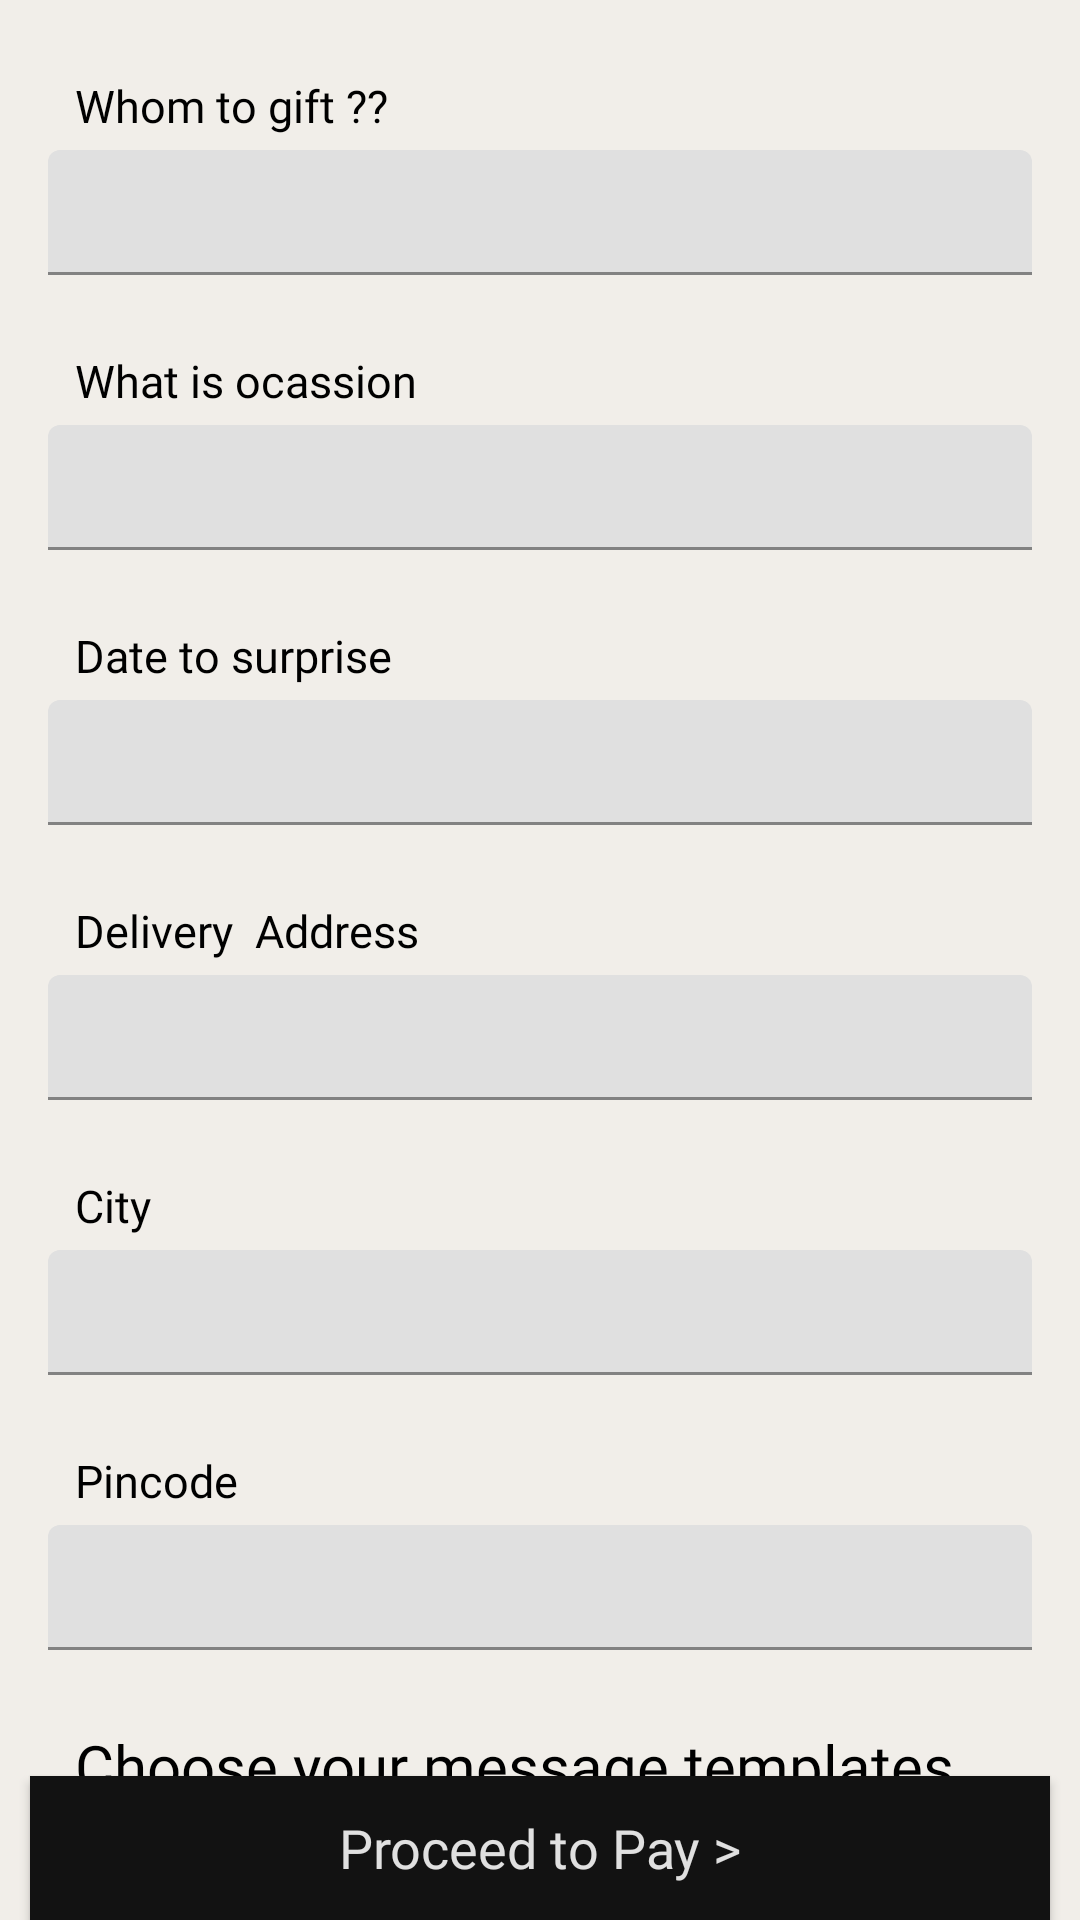

The Android layout XML behind this screen, and the referenced resources:
<!-- AndroidManifest.xml: application theme Theme.Presentz -->
<!-- res/layout/activity_surprise_details.xml -->
<?xml version="1.0" encoding="utf-8"?>
<androidx.constraintlayout.widget.ConstraintLayout xmlns:android="http://schemas.android.com/apk/res/android"
    xmlns:app="http://schemas.android.com/apk/res-auto"
    xmlns:tools="http://schemas.android.com/tools"
    android:layout_width="match_parent"
    android:layout_height="match_parent"
    android:orientation="vertical"
    android:background="@color/lightGrey"
    tools:context=".activities.SurpriseDetailsActivity">

    <LinearLayout
        android:layout_width="match_parent"
        android:layout_height="match_parent"
        android:orientation="vertical"
        app:layout_constraintEnd_toEndOf="parent"
        app:layout_constraintStart_toStartOf="parent">

        <TextView
            android:id="@+id/textView3"
            android:layout_width="match_parent"
            android:layout_height="30dp"
            android:layout_marginStart="20dp"
            android:layout_marginTop="20dp"
            android:layout_marginEnd="20dp"
            android:fontFamily="@font/lato_bold_italic"
            android:padding="5dp"
            android:text="Whom to gift ??"
            android:textColor="@color/black"
            android:textSize="15dp" />

        <com.google.android.material.textfield.TextInputLayout
            android:layout_width="match_parent"
            android:layout_height="wrap_content"
            android:layout_marginStart="16dp"
            android:layout_marginEnd="16dp">

            <androidx.appcompat.widget.AppCompatEditText
                android:id="@+id/whom"
                android:layout_width="match_parent"
                android:layout_height="wrap_content"
                android:padding="10dp"
                android:inputType="text"
                android:textSize="16sp"
                tools:ignore="SpeakableTextPresentCheck" />
        </com.google.android.material.textfield.TextInputLayout>

        <TextView
            android:id="@+id/textView4"
            android:layout_width="match_parent"
            android:layout_height="30dp"
            android:layout_marginStart="20dp"
            android:layout_marginTop="20dp"
            android:layout_marginEnd="20dp"
            android:fontFamily="@font/lato_bold_italic"
            android:padding="5dp"
            android:text="What is ocassion"
            android:textColor="@color/black"
            android:textSize="15dp" />

        <com.google.android.material.textfield.TextInputLayout
            android:layout_width="match_parent"
            android:layout_height="wrap_content"
            android:layout_marginStart="16dp"
            android:layout_marginEnd="16dp">

            <androidx.appcompat.widget.AppCompatEditText
                android:id="@+id/ocassion"
                android:layout_width="match_parent"
                android:layout_height="wrap_content"
                android:padding="10dp"
                android:inputType="text"
                android:textSize="16sp"
                tools:ignore="SpeakableTextPresentCheck" />
        </com.google.android.material.textfield.TextInputLayout>

        <TextView
            android:id="@+id/textView5"
            android:layout_width="match_parent"
            android:layout_height="30dp"
            android:layout_marginStart="20dp"
            android:layout_marginTop="20dp"
            android:layout_marginEnd="20dp"
            android:fontFamily="@font/lato_bold_italic"
            android:padding="5dp"
            android:text="Date to surprise"
            android:textColor="@color/black"
            android:textSize="15dp" />

        <com.google.android.material.textfield.TextInputLayout
            android:layout_width="match_parent"
            android:layout_height="wrap_content"
            android:layout_marginStart="16dp"
            android:layout_marginEnd="16dp">

            <androidx.appcompat.widget.AppCompatEditText
                android:id="@+id/Date"
                android:layout_width="match_parent"
                android:layout_height="wrap_content"
                android:inputType="date"
                android:padding="10dp"
                android:textSize="16sp"
                tools:ignore="SpeakableTextPresentCheck" />
        </com.google.android.material.textfield.TextInputLayout>

        <TextView
            android:id="@+id/textView7"
            android:layout_width="match_parent"
            android:layout_height="30dp"
            android:layout_marginStart="20dp"
            android:layout_marginTop="20dp"
            android:layout_marginEnd="20dp"
            android:fontFamily="@font/lato_bold_italic"
            android:padding="5dp"
            android:text="Delivery  Address"
            android:textColor="@color/black"
            android:textSize="15dp" />

        <com.google.android.material.textfield.TextInputLayout
            android:layout_width="match_parent"
            android:layout_height="wrap_content"
            android:layout_marginStart="16dp"
            android:layout_marginEnd="16dp">

            <androidx.appcompat.widget.AppCompatEditText
                android:id="@+id/deliveryAddress"
                android:layout_width="match_parent"
                android:layout_height="wrap_content"
                android:inputType="text"
                android:padding="10dp"
                android:textSize="16sp"
                tools:ignore="SpeakableTextPresentCheck" />
        </com.google.android.material.textfield.TextInputLayout>

        <TextView
            android:id="@+id/textView8"
            android:layout_width="match_parent"
            android:layout_height="30dp"
            android:layout_marginStart="20dp"
            android:layout_marginTop="20dp"
            android:layout_marginEnd="20dp"
            android:fontFamily="@font/lato_bold_italic"
            android:padding="5dp"
            android:text="City"
            android:textColor="@color/black"
            android:textSize="15dp" />

        <com.google.android.material.textfield.TextInputLayout
            android:layout_width="match_parent"
            android:layout_height="wrap_content"
            android:layout_marginStart="16dp"
            android:layout_marginEnd="16dp">

            <androidx.appcompat.widget.AppCompatEditText
                android:id="@+id/City"
                android:layout_width="match_parent"
                android:layout_height="wrap_content"
                android:inputType="text"
                android:padding="10dp"
                android:textSize="16sp"
                tools:ignore="SpeakableTextPresentCheck" />
        </com.google.android.material.textfield.TextInputLayout>

        <TextView
            android:id="@+id/textView9"
            android:layout_width="match_parent"
            android:layout_height="30dp"
            android:layout_marginStart="20dp"
            android:layout_marginTop="20dp"
            android:layout_marginEnd="20dp"
            android:fontFamily="@font/lato_bold_italic"
            android:padding="5dp"
            android:text="Pincode"
            android:textColor="@color/black"
            android:textSize="15dp" />

        <com.google.android.material.textfield.TextInputLayout
            android:layout_width="match_parent"
            android:layout_height="wrap_content"
            android:layout_marginStart="16dp"
            android:layout_marginEnd="16dp">

            <androidx.appcompat.widget.AppCompatEditText
                android:id="@+id/Pincode"
                android:layout_width="match_parent"
                android:layout_height="wrap_content"
                android:inputType="number"
                android:padding="10dp"
                android:textSize="16sp"
                tools:ignore="SpeakableTextPresentCheck" />
        </com.google.android.material.textfield.TextInputLayout>
        <TextView
            android:id="@+id/textView6"
            android:layout_width="match_parent"
            android:layout_height="40dp"
            android:layout_marginStart="20dp"
            android:layout_marginTop="20dp"
            android:layout_marginEnd="20dp"
            android:fontFamily="@font/lato_bold_italic"
            android:padding="5dp"
            android:text="Choose your message templates"
            android:textColor="@color/black"
            android:textSize="20dp" />

        <ImageView
            android:id="@+id/imageView"
            android:layout_width="match_parent"
            android:layout_height="120dp"
            android:layout_gravity="center"
            android:layout_marginTop="15dp"
            android:src="@drawable/choose_template" />
    </LinearLayout>


    <androidx.appcompat.widget.AppCompatButton
        android:layout_width="match_parent"
        android:layout_height="wrap_content"
        android:layout_marginStart="10dp"
        android:text="Proceed to Pay >"
        android:id="@+id/proceedBtn"
        android:textColor="#DEFFFFFF"
        android:textAllCaps="false"
        android:textSize="18sp"
        android:fontFamily="@font/lato_italic"
        android:layout_marginEnd="10dp"
        android:background="#121212"
        app:layout_constraintBottom_toBottomOf="parent"
        app:layout_constraintEnd_toEndOf="parent"
        app:layout_constraintStart_toStartOf="parent" />

</androidx.constraintlayout.widget.ConstraintLayout>
<!-- resources referenced by this layout -->
<resources>
  <color name="black">#FF000000</color>
  <color name="lightGrey">#F1EEE9</color>
  <!-- drawable choose_template: png bitmap (drawable-v24, 17947 bytes) -->
  <style name="Theme.Presentz" parent="Theme.MaterialComponents.DayNight.NoActionBar">
          
          <item name="colorPrimary">@color/purple_500</item>
          <item name="colorPrimaryVariant">@color/purple_700</item>
          <item name="colorOnPrimary">@color/white</item>
          
          <item name="colorSecondary">@color/teal_200</item>
          <item name="colorSecondaryVariant">@color/teal_700</item>
          <item name="colorOnSecondary">@color/black</item>
          
          <item name="android:statusBarColor" tools:targetApi="l">@color/mintGreen</item>
          
      </style>
  <color name="purple_500">#FF6200EE</color>
  <color name="purple_700">#FF3700B3</color>
  <color name="white">#FFFFFFFF</color>
  <color name="teal_200">#FF03DAC5</color>
  <color name="teal_700">#FF018786</color>
  <color name="mintGreen">#3EB489</color>
</resources>
